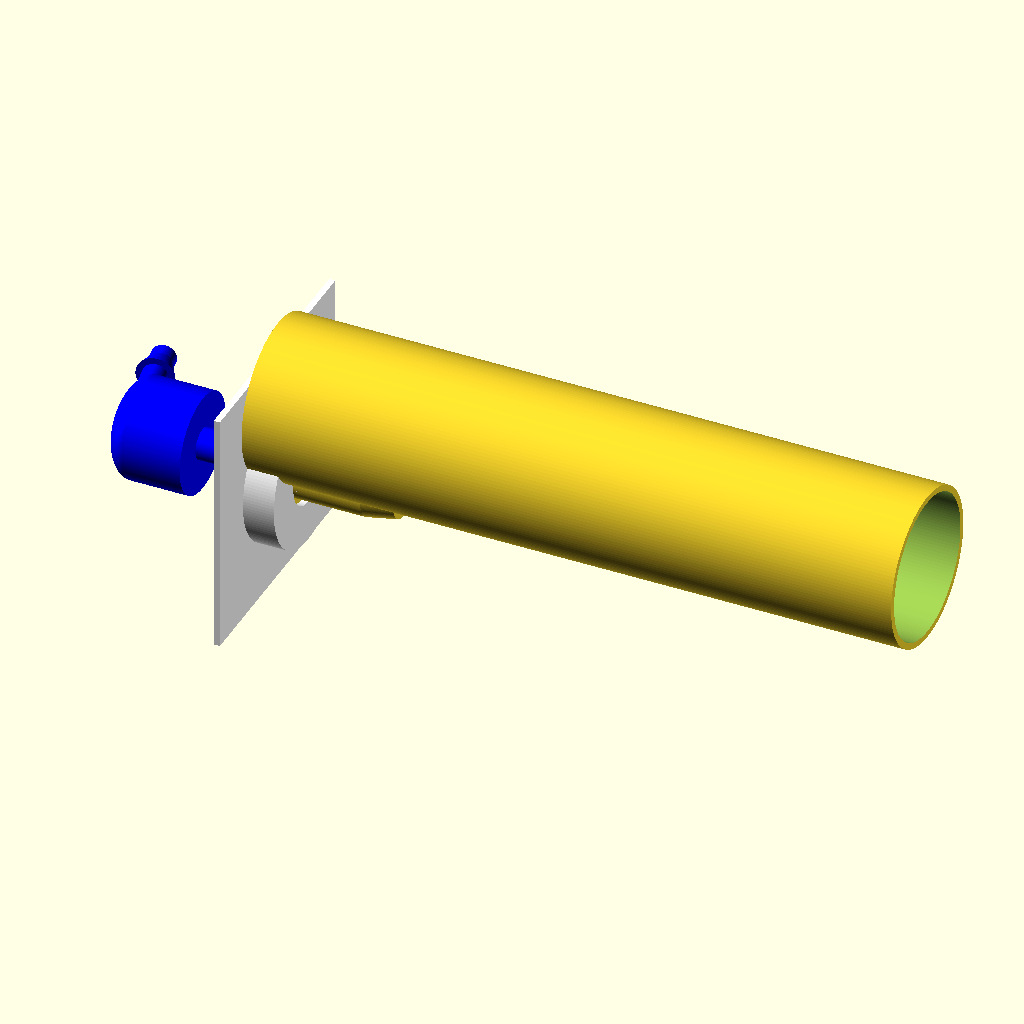
Cell 1: rendered with the file's own defaults.
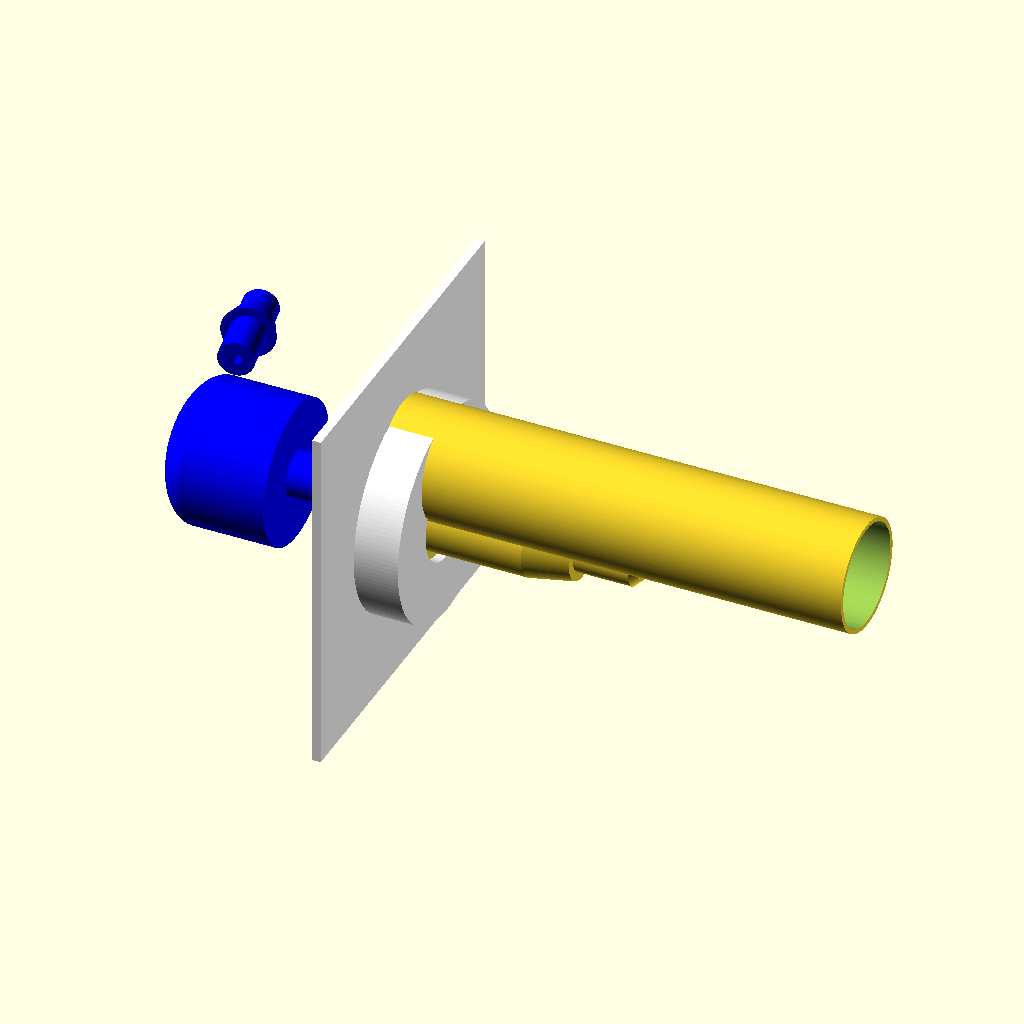
Cell 2 — mm set to 2, the other parameters unchanged.
All cells are drawn from the same view direction (rotation 55°, 0°, 25°, orthographic, colour scheme Cornfield), but the view is re-fitted for each cell, so position and scale can differ between cells as well as the parameter.
Source of the model, KiCad/uControl_v2/manifold/uControl_parts.scad:
include <manifold_parts.scad>
include <fast_connect4.scad>
$fn=150;
mm = 1.;
inch = 24.5;

boolx_l = 23.27;
boolx_w = 8.87;
boolx_h = 9.35;
boolx_port1 = 4.57;
boolx_port2 = 18.14;
boolx_port3 = 21.69;
boolx_port_h = 12.19;
boolx_screw2_l = 19.915;
boolx_screw1_l = 19.915 - 16.26;
boolx_screw_r = 1.5*mm;
boolx_port_r = 1.25*mm;

module boolx_valve(){
  difference(){
    union(){
      cube([boolx_l, boolx_w, boolx_h]);
      translate([boolx_port1, boolx_w/2, 0])cylinder(r=boolx_port_r, h=boolx_port_h);
      translate([boolx_port2, boolx_w/2, 0])cylinder(r=boolx_port_r, h=boolx_port_h);
      translate([boolx_port3, boolx_w/2, 0])cylinder(r=boolx_port_r, h=boolx_port_h);
    }
    union(){
      translate([boolx_screw1_l, 0, -1])cylinder(r=boolx_screw_r, h=boolx_h + 2);
      translate([boolx_screw1_l, boolx_w, -1])cylinder(r=boolx_screw_r, h=boolx_h + 2);
      translate([boolx_screw2_l, 0, -1])cylinder(r=boolx_screw_r, h=boolx_h + 2);
      translate([boolx_screw2_l, boolx_w, -1])cylinder(r=boolx_screw_r, h=boolx_h + 2);
    }
  }
}
//boolx_valve();

sfm3000_or = 11.5;
sfm3000_ir = 10;
sfm3000_taper_r = 11;
sfm3000_l = 82;
sfm3000_end_l = 19.70;
sfm3000_inter_r = 20.71 / 2.;
sfm3000_h = 34;
sfm3000_box_l = 27.0;
sfm3000_box_w = 22.9;
sfm3000_box_h = 15.0;
module sfm3000(){
  translate([0, 0, sfm3000_or])rotate(90, [0, 1, 0])
  difference(){
    union(){
      translate([-sfm3000_h + sfm3000_or, sfm3000_box_w/2 + 2, 52.5])rotate(90, [0, 1, ])cylinder(r=2, h=sfm3000_box_h);
      translate([-sfm3000_h + sfm3000_or, -sfm3000_box_w/2 - 2, 29.2])rotate(90, [0, 1, ])cylinder(r=2, h=sfm3000_box_h);
      translate([-sfm3000_h + sfm3000_or, -sfm3000_box_w/2, (sfm3000_l - sfm3000_box_l)/2])cube([sfm3000_box_h, sfm3000_box_w, sfm3000_box_l]);
      translate([0, 0, sfm3000_l - sfm3000_end_l])cylinder(r1=sfm3000_or, r2=sfm3000_taper_r, h=sfm3000_end_l);
      translate([0, 0, sfm3000_end_l])cylinder(r=sfm3000_inter_r, h=sfm3000_l - 2 * sfm3000_end_l);
      cylinder(r2=sfm3000_or, r1=sfm3000_taper_r, h=sfm3000_end_l);
    }
    union(){
      translate([0, 0, -1])cylinder(r=sfm3000_ir, h=sfm3000_l + 2);
    }
  }
}
//sfm3000();

inlet_overlap = 5;
inlet_l = 100 + inlet_overlap;
inlet_ir = sfm3000_or;
inlet_or = inlet_ir + 1;
module inlet_tube(){
  translate([0, 0, inlet_or])rotate(90, [0, 1, 0])
  difference(){
    union(){
      cylinder(r=inlet_or, h=inlet_l);
    }
    union(){
      translate([0, 0, -1])cylinder(r=inlet_ir, h=inlet_l + 2);
    }
  }
}

gage_l = 12.7;
gage_w = 16.0;
gage_h = 11.64;
gage_box_l=10.7;
gage_box_w=16-5.13;
gage_box_h=3.65;
gage_pcb_h=7.29;
gage_pcb_thickness = .7;
gage_port_h = 10.14;
gage_port_l = 3.5;
gage_port_barb_l = 2.5;
gage_port_r1 = 1.5;
gage_port_r2 = 1.1;

module hce_gage(){
  offset = .1*inch;
  sep = .1*inch;
  difference(){
    union(){
      for(i=[0:3]){
	translate([offset + i * sep-.5, gage_w - .025*inch, 0])cube([.05*inch, .025*inch, gage_pcb_h]);
	translate([offset + i * sep-.5, 0, 0])cube([.05*inch, .025*inch, gage_pcb_h]);
      }
      translate([1, 2.65, gage_pcb_h + gage_pcb_thickness])cube([gage_box_l, gage_box_w, gage_box_h]);
      translate([0, 0, gage_pcb_h])cube([gage_l, gage_w, gage_pcb_thickness]);
      translate([11.7, 11.5, 10.14])rotate(90, [0, 1, 0]){
	cylinder(r=2.2/2, h=3.5);
	translate([0, 0, gage_port_l])cylinder(r2=gage_port_r2, r1=gage_port_r1, h=gage_port_barb_l);
      }
    }
    union(){
    }
  }
}

module blank(){
  difference(){
    union(){
    }
    union(){
    }
  }
}

//translate([sfm3000_l + inlet_overlap, 0, 0])inlet_tube();
//boolx_valve();
//sfm3000();
inlet_tube();
//hce_gage();
Customizer parameters (derived from the source; name, type, default, range or options):
mm: number, default 1
inch: number, default 24.5
boolx_l: number, default 23.27
boolx_w: number, default 8.87
boolx_h: number, default 9.35
boolx_port1: number, default 4.57
boolx_port2: number, default 18.14
boolx_port3: number, default 21.69
boolx_port_h: number, default 12.19
boolx_screw2_l: number, default 19.915
